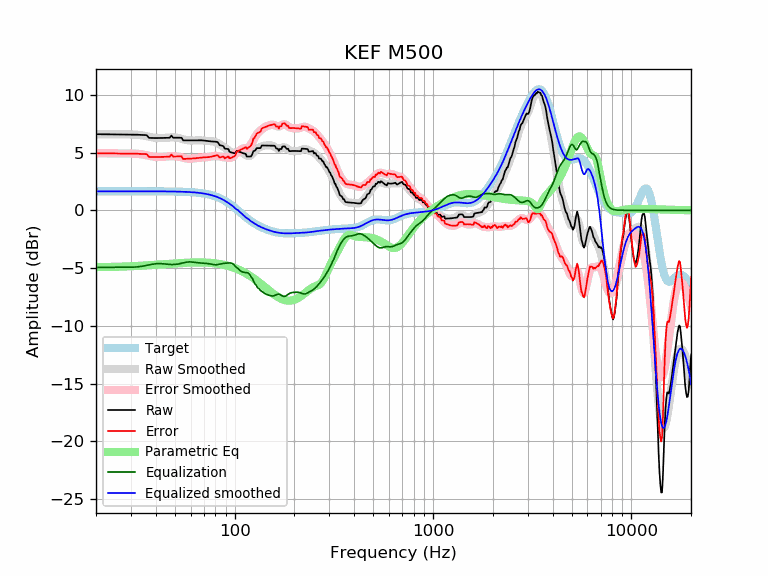

Values plotted in this chart, from the file beside it:
frequency, raw, error, smoothed, error_smoothed, equalization, parametric_eq, equalized_raw, equalized_smoothed, target
20, 6.59, 4.94, 6.59, 4.94, -4.94, -4.91, 1.65, 1.65, 1.65
21, 6.58, 4.94, 6.58, 4.94, -4.94, -4.91, 1.65, 1.65, 1.65
22, 6.58, 4.93, 6.58, 4.93, -4.93, -4.90, 1.65, 1.65, 1.65
23, 6.58, 4.93, 6.58, 4.93, -4.93, -4.90, 1.65, 1.65, 1.65
24, 6.57, 4.93, 6.57, 4.93, -4.93, -4.90, 1.65, 1.65, 1.65
25, 6.57, 4.92, 6.57, 4.92, -4.92, -4.89, 1.65, 1.65, 1.65
26, 6.57, 4.92, 6.57, 4.92, -4.92, -4.88, 1.65, 1.65, 1.65
27, 6.57, 4.92, 6.57, 4.92, -4.92, -4.87, 1.64, 1.65, 1.65
28, 6.57, 4.92, 6.57, 4.92, -4.92, -4.86, 1.64, 1.65, 1.65
29, 6.56, 4.92, 6.57, 4.92, -4.92, -4.85, 1.64, 1.65, 1.65
30, 6.56, 4.91, 6.57, 4.92, -4.92, -4.84, 1.64, 1.65, 1.65
31, 6.55, 4.91, 6.56, 4.91, -4.91, -4.83, 1.64, 1.65, 1.65
32, 6.54, 4.90, 6.55, 4.90, -4.90, -4.81, 1.64, 1.65, 1.65
33, 6.54, 4.89, 6.52, 4.88, -4.88, -4.80, 1.66, 1.65, 1.65
34, 6.53, 4.88, 6.49, 4.85, -4.85, -4.79, 1.68, 1.65, 1.65
35, 6.52, 4.87, 6.45, 4.81, -4.81, -4.78, 1.71, 1.65, 1.65
36, 6.51, 4.86, 6.41, 4.77, -4.77, -4.76, 1.74, 1.65, 1.65
37, 6.27, 4.63, 6.37, 4.72, -4.72, -4.75, 1.55, 1.64, 1.64
38, 6.26, 4.62, 6.32, 4.68, -4.68, -4.74, 1.58, 1.64, 1.64
39, 6.26, 4.61, 6.29, 4.65, -4.65, -4.72, 1.61, 1.64, 1.64
40, 6.25, 4.61, 6.27, 4.62, -4.62, -4.71, 1.63, 1.64, 1.64
41, 6.25, 4.61, 6.25, 4.61, -4.61, -4.70, 1.64, 1.64, 1.64
42, 6.26, 4.62, 6.25, 4.61, -4.61, -4.68, 1.65, 1.64, 1.64
43, 6.26, 4.62, 6.26, 4.62, -4.62, -4.67, 1.65, 1.64, 1.64
44, 6.27, 4.63, 6.27, 4.63, -4.63, -4.66, 1.64, 1.64, 1.64
45, 6.27, 4.64, 6.28, 4.65, -4.65, -4.65, 1.62, 1.64, 1.64
46, 6.28, 4.64, 6.30, 4.67, -4.67, -4.63, 1.61, 1.64, 1.64
47, 6.28, 4.64, 6.31, 4.68, -4.68, -4.62, 1.60, 1.63, 1.63
48, 6.46, 4.83, 6.32, 4.69, -4.69, -4.61, 1.77, 1.63, 1.63
49, 6.28, 4.65, 6.32, 4.69, -4.69, -4.60, 1.59, 1.63, 1.63
50, 6.28, 4.66, 6.31, 4.68, -4.68, -4.59, 1.60, 1.63, 1.63
51, 6.28, 4.66, 6.29, 4.67, -4.67, -4.58, 1.62, 1.62, 1.62
52, 6.28, 4.66, 6.26, 4.64, -4.64, -4.57, 1.64, 1.62, 1.62
53, 6.28, 4.67, 6.23, 4.61, -4.61, -4.56, 1.67, 1.62, 1.62
54, 6.28, 4.67, 6.19, 4.57, -4.57, -4.55, 1.71, 1.61, 1.61
55, 6.05, 4.44, 6.15, 4.54, -4.54, -4.55, 1.51, 1.61, 1.61
56, 6.05, 4.45, 6.11, 4.51, -4.51, -4.54, 1.54, 1.60, 1.60
57, 6.05, 4.45, 6.08, 4.48, -4.48, -4.53, 1.57, 1.60, 1.60
58, 6.05, 4.46, 6.06, 4.47, -4.47, -4.53, 1.58, 1.59, 1.59
59, 6.05, 4.47, 6.05, 4.46, -4.46, -4.52, 1.59, 1.58, 1.58
60, 6.05, 4.47, 6.04, 4.46, -4.46, -4.52, 1.59, 1.58, 1.58
61, 6.05, 4.48, 6.04, 4.47, -4.47, -4.51, 1.58, 1.57, 1.57
62, 6.05, 4.49, 6.04, 4.48, -4.48, -4.51, 1.56, 1.56, 1.56
63, 6.05, 4.50, 6.05, 4.50, -4.50, -4.51, 1.55, 1.55, 1.55
64, 6.05, 4.51, 6.05, 4.51, -4.51, -4.51, 1.54, 1.54, 1.54
65, 6.06, 4.53, 6.06, 4.53, -4.53, -4.51, 1.53, 1.53, 1.53
66, 6.06, 4.54, 6.06, 4.54, -4.54, -4.51, 1.52, 1.51, 1.51
67, 6.06, 4.56, 6.06, 4.55, -4.55, -4.51, 1.50, 1.50, 1.50
68, 6.06, 4.57, 6.05, 4.56, -4.56, -4.51, 1.49, 1.49, 1.49
69, 6.05, 4.58, 6.04, 4.57, -4.57, -4.51, 1.48, 1.47, 1.47
70, 6.04, 4.58, 6.03, 4.58, -4.58, -4.51, 1.46, 1.45, 1.45
71, 6.02, 4.59, 6.02, 4.59, -4.59, -4.52, 1.44, 1.44, 1.44
72, 6.01, 4.59, 6.01, 4.59, -4.59, -4.52, 1.42, 1.42, 1.42
73, 5.99, 4.60, 6.00, 4.61, -4.61, -4.53, 1.39, 1.40, 1.40
74, 5.98, 4.61, 5.99, 4.62, -4.62, -4.53, 1.36, 1.37, 1.37
75, 5.97, 4.62, 5.98, 4.64, -4.64, -4.54, 1.33, 1.35, 1.35
76, 5.96, 4.64, 5.98, 4.65, -4.65, -4.55, 1.31, 1.32, 1.32
77, 5.96, 4.66, 5.97, 4.67, -4.67, -4.56, 1.28, 1.30, 1.30
78, 5.95, 4.69, 5.96, 4.69, -4.69, -4.57, 1.26, 1.27, 1.27
79, 5.95, 4.71, 5.94, 4.70, -4.70, -4.58, 1.25, 1.24, 1.24
... 553 more rows
